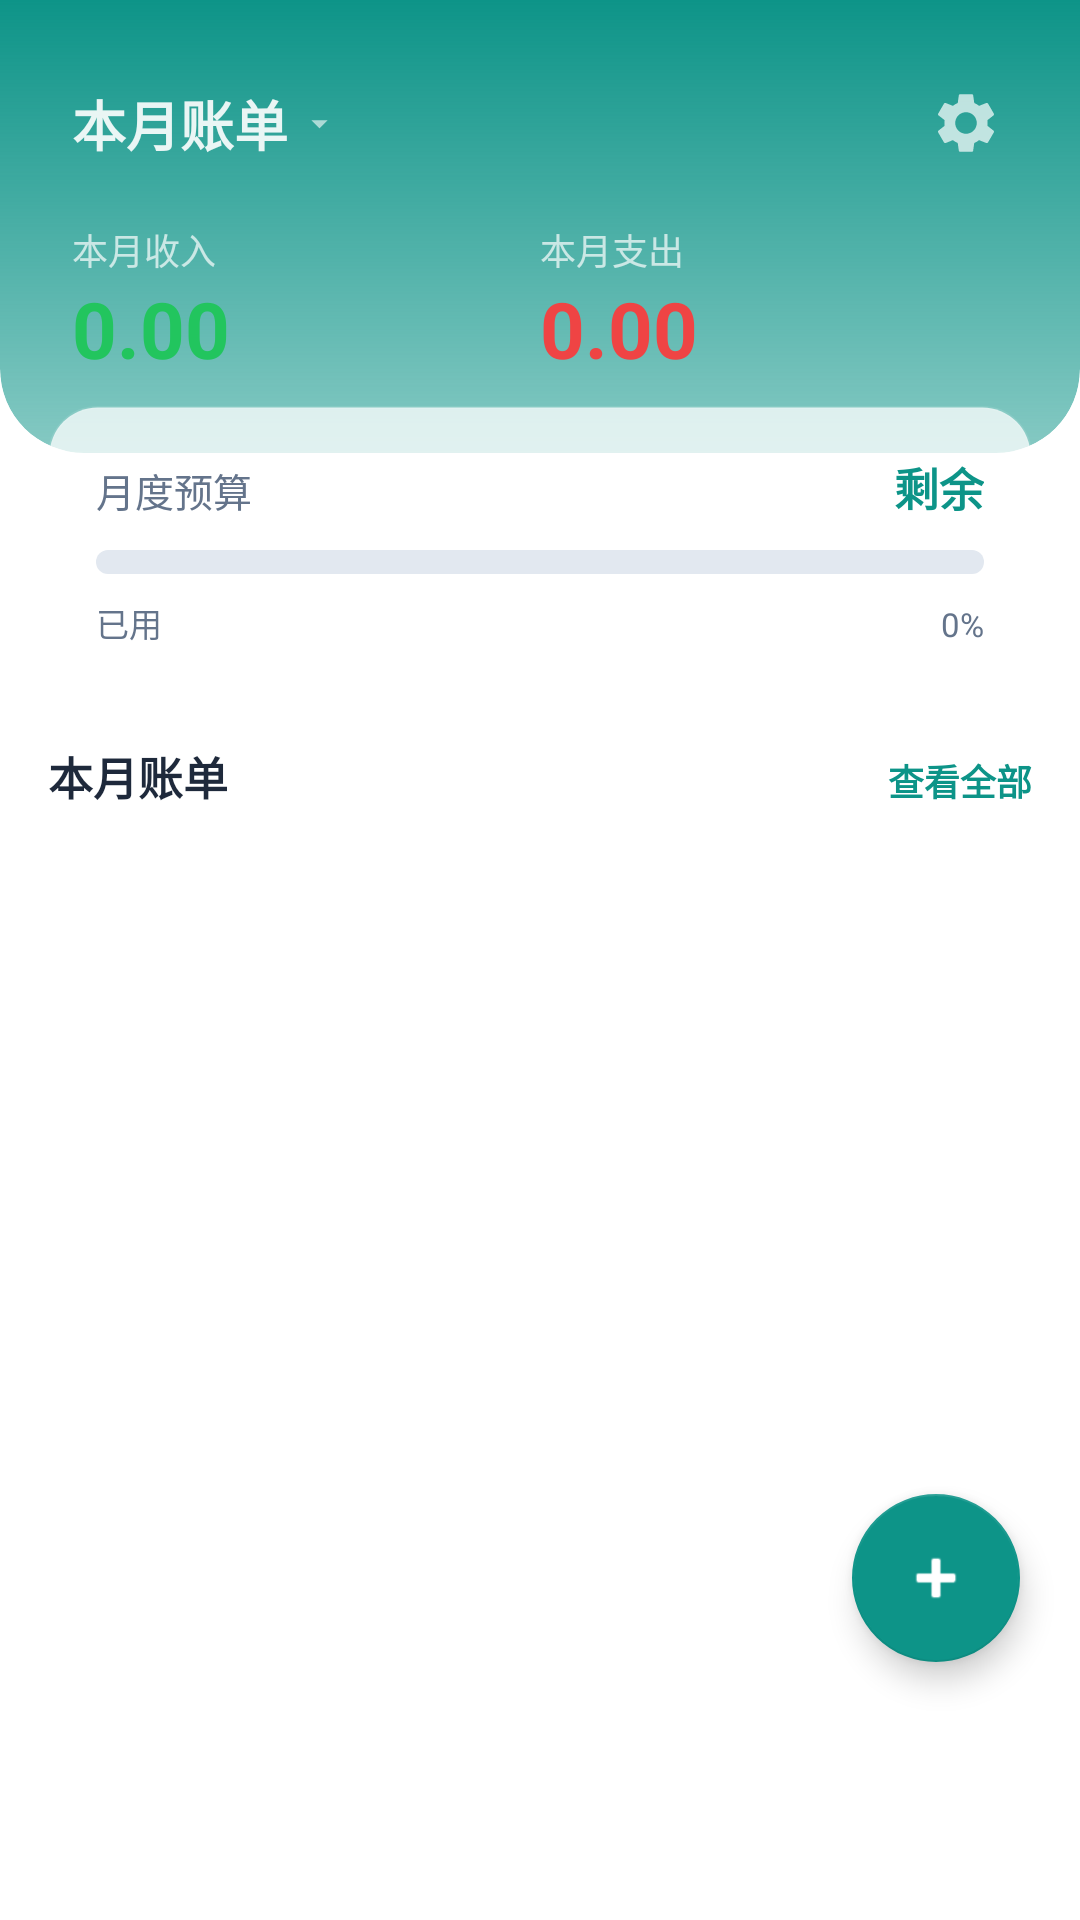

This screen was rendered from an Android layout file. Write that file and the resources it references.
<!-- AndroidManifest.xml: application theme Theme.MyApplication -->
<!-- res/layout/fragment_home.xml -->
<?xml version="1.0" encoding="utf-8"?>
<FrameLayout xmlns:android="http://schemas.android.com/apk/res/android"
    xmlns:app="http://schemas.android.com/apk/res-auto"
    android:layout_width="match_parent"
    android:layout_height="match_parent">

    <LinearLayout
        android:layout_width="match_parent"
        android:layout_height="match_parent"
        android:orientation="vertical">

        
        <FrameLayout
            android:layout_width="match_parent"
            android:layout_height="wrap_content"
            android:clipToOutline="true"
            android:background="@drawable/bg_gradient_header_semi">

            <ImageView
                android:id="@+id/iv_home_header_bg"
                android:layout_width="match_parent"
                android:layout_height="match_parent"
                android:scaleType="centerCrop"
                android:alpha="0.55"
                android:visibility="gone" />

            
            <View
                android:id="@+id/v_header_mask"
                android:layout_width="match_parent"
                android:layout_height="match_parent"
                android:background="@color/header_mask"
                android:visibility="gone" />

            <LinearLayout
                android:id="@+id/ll_header_content"
                android:layout_width="match_parent"
                android:layout_height="wrap_content"
                android:orientation="vertical"
                android:padding="24dp"
                android:paddingTop="48dp">

                <LinearLayout
                    android:layout_width="match_parent"
                    android:layout_height="wrap_content"
                    android:orientation="horizontal"
                    android:gravity="center_vertical"
                    android:layout_marginBottom="16dp">

                    <LinearLayout
                        android:id="@+id/ll_date_picker"
                        android:layout_width="0dp"
                        android:layout_height="wrap_content"
                        android:layout_weight="1"
                        android:orientation="horizontal"
                        android:gravity="center_vertical"
                        android:clickable="true"
                        android:focusable="true"
                        android:foreground="?attr/selectableItemBackground"
                        android:paddingVertical="4dp">

                        <TextView
                            android:id="@+id/tv_date"
                            android:layout_width="wrap_content"
                            android:layout_height="wrap_content"
                            android:text="@string/home_this_month"
                            android:textColor="@android:color/white"
                            android:textSize="18sp"
                            android:textStyle="bold"
                            android:alpha="0.9" />

                        <ImageView
                            android:layout_width="13dp"
                            android:layout_height="wrap_content"
                            android:layout_marginStart="4dp"
                            android:alpha="0.6"
                            android:src="@drawable/ic_dropdown_arrow"
                            android:tint="@android:color/white" />
                    </LinearLayout>

                    <ImageView
                        android:id="@+id/iv_settings"
                        android:layout_width="28dp"
                        android:layout_height="28dp"
                        android:src="@drawable/ic_settings"
                        android:tint="@android:color/white"
                        android:alpha="0.7"
                        android:padding="2dp"
                        android:clickable="true"
                        android:focusable="true"
                        android:foreground="?attr/selectableItemBackgroundBorderless"
                        android:contentDescription="@string/action_settings" />
                </LinearLayout>

                <LinearLayout
                    android:layout_width="match_parent"
                    android:layout_height="wrap_content"
                    android:orientation="horizontal">

                    <LinearLayout
                        android:layout_width="0dp"
                        android:layout_height="wrap_content"
                        android:layout_weight="1"
                        android:orientation="vertical">

                        <TextView
                            android:layout_width="wrap_content"
                            android:layout_height="wrap_content"
                            android:text="@string/home_income"
                            android:textColor="@android:color/white"
                            android:textSize="12sp"
                            android:alpha="0.7" />

                        <TextView
                            android:id="@+id/tv_income"
                            android:layout_width="wrap_content"
                            android:layout_height="wrap_content"
                            android:text="@string/add_bill_amount_hint"
                            android:textColor="@color/income"
                            android:textSize="26sp"
                            android:textStyle="bold" />
                    </LinearLayout>

                    <LinearLayout
                        android:layout_width="0dp"
                        android:layout_height="wrap_content"
                        android:layout_weight="1"
                        android:orientation="vertical">

                        <TextView
                            android:layout_width="wrap_content"
                            android:layout_height="wrap_content"
                            android:text="@string/home_expense"
                            android:textColor="@android:color/white"
                            android:textSize="12sp"
                            android:alpha="0.7" />

                        <TextView
                            android:id="@+id/tv_expense"
                            android:layout_width="wrap_content"
                            android:layout_height="wrap_content"
                            android:text="@string/add_bill_amount_hint"
                            android:textColor="@color/expense"
                            android:textSize="26sp"
                            android:textStyle="bold" />
                    </LinearLayout>
                </LinearLayout>
            </LinearLayout>
        </FrameLayout>

        <LinearLayout
            android:id="@+id/budget_card"
            android:layout_width="match_parent"
            android:layout_height="wrap_content"
            android:layout_marginHorizontal="16dp"
            android:layout_marginTop="-16dp"
            android:background="@drawable/bg_card_semi"
            android:elevation="4dp"
            android:orientation="vertical"
            android:padding="16dp"
            android:clickable="true"
            android:focusable="true"
            android:foreground="?attr/selectableItemBackground">

            <LinearLayout
                android:layout_width="match_parent"
                android:layout_height="wrap_content"
                android:orientation="horizontal">

                <TextView
                    android:layout_width="0dp"
                    android:layout_height="wrap_content"
                    android:layout_weight="1"
                    android:text="@string/home_budget"
                    android:textColor="@color/muted"
                    android:textSize="13sp" />

                <TextView
                    android:id="@+id/tv_budget_remaining"
                    android:layout_width="wrap_content"
                    android:layout_height="wrap_content"
                    android:text="@string/home_budget_remaining"
                    android:textColor="?attr/colorPrimary"
                    android:textSize="15sp"
                    android:textStyle="bold" />
            </LinearLayout>

            <ProgressBar
                android:id="@+id/budget_progress"
                style="?android:attr/progressBarStyleHorizontal"
                android:layout_width="match_parent"
                android:layout_height="8dp"
                android:layout_marginTop="10dp"
                android:max="100"
                android:progress="0"
                android:progressDrawable="@drawable/bg_progress" />

            <LinearLayout
                android:layout_width="match_parent"
                android:layout_height="wrap_content"
                android:layout_marginTop="8dp"
                android:orientation="horizontal">

                <TextView
                    android:id="@+id/tv_budget_used"
                    android:layout_width="0dp"
                    android:layout_height="wrap_content"
                    android:layout_weight="1"
                    android:text="@string/home_budget_used"
                    android:textColor="@color/muted"
                    android:textSize="11sp" />

                <TextView
                    android:id="@+id/tv_budget_percent"
                    android:layout_width="wrap_content"
                    android:layout_height="wrap_content"
                    android:text="0%"
                    android:textColor="@color/muted"
                    android:textSize="11sp" />
            </LinearLayout>
        </LinearLayout>

        <LinearLayout
            android:layout_width="match_parent"
            android:layout_height="wrap_content"
            android:orientation="horizontal"
            android:padding="16dp">

            <TextView
                android:layout_width="0dp"
                android:layout_height="wrap_content"
                android:layout_weight="1"
                android:text="@string/home_this_month"
                android:textColor="@color/ink"
                android:textSize="15sp"
                android:textStyle="bold" />

            <TextView
                android:id="@+id/tv_view_all"
                android:layout_width="wrap_content"
                android:layout_height="wrap_content"
                android:text="@string/home_view_all"
                android:textColor="?attr/colorPrimary"
                android:textSize="12sp"
                android:textStyle="bold" />
        </LinearLayout>

        <androidx.recyclerview.widget.RecyclerView
            android:id="@+id/recycler_bills"
            android:layout_width="match_parent"
            android:layout_height="0dp"
            android:layout_weight="1"
            android:layout_marginHorizontal="16dp"
            android:clipToPadding="false"
            android:paddingTop="4dp" />
    </LinearLayout>

    <com.google.android.material.floatingactionbutton.FloatingActionButton
        android:id="@+id/fab_add"
        android:layout_width="wrap_content"
        android:layout_height="wrap_content"
        android:layout_gravity="bottom|end"
        android:layout_marginEnd="20dp"
        android:layout_marginBottom="86dp"
        android:src="@android:drawable/ic_input_add"
        app:backgroundTint="?attr/colorPrimary"
        app:tint="@android:color/white" />

</FrameLayout>
<!-- resources referenced by this layout -->
<resources>
  <color name="expense">#ef4444</color>
  <color name="header_mask">#88666666</color>
  <color name="income">#22c55e</color>
  <color name="ink">#1e293b</color>
  <color name="muted">#64748b</color>
  <!-- drawable bg_card_semi (drawable) -->
  <?xml version="1.0" encoding="utf-8"?>
  <shape xmlns:android="http://schemas.android.com/apk/res/android"
      android:shape="rectangle">
      <solid android:color="@color/card_semi_bg" />
      <corners android:radius="16dp" />
      <stroke
          android:width="1dp"
          android:color="#18FFFFFF" />
  </shape>
  <!-- drawable bg_gradient_header_semi (drawable) -->
  <?xml version="1.0" encoding="utf-8"?>
  <shape xmlns:android="http://schemas.android.com/apk/res/android"
      android:shape="rectangle">
      <gradient
          android:angle="270"
          android:endColor="#800d9488"
          android:startColor="#FF0d9488" />
      <corners android:bottomLeftRadius="28dp" android:bottomRightRadius="28dp" />
  </shape>
  <!-- drawable bg_progress (drawable) -->
  <?xml version="1.0" encoding="utf-8"?>
  <layer-list xmlns:android="http://schemas.android.com/apk/res/android">
      <item android:id="@android:id/background">
          <shape android:shape="rectangle">
              <solid android:color="@color/rule" />
              <corners android:radius="4dp" />
          </shape>
      </item>
      <item android:id="@android:id/progress">
          <clip>
              <shape android:shape="rectangle">
                  <gradient
                      android:angle="0"
                      android:endColor="?attr/colorPrimaryVariant"
                      android:startColor="?attr/colorPrimary" />
                  <corners android:radius="4dp" />
              </shape>
          </clip>
      </item>
  </layer-list>
  <!-- drawable ic_dropdown_arrow (drawable) -->
  ﻿<vector xmlns:android="http://schemas.android.com/apk/res/android"
      android:width="24dp"
      android:height="24dp"
      android:viewportWidth="24"
      android:viewportHeight="24"
      android:tint="?attr/colorControlNormal">
    <path
        android:fillColor="@android:color/white"
        android:pathData="M7,10l5,5 5,-5z"/>
  </vector>
  <string name="action_settings">设置</string>
  <string name="add_bill_amount_hint">0.00</string>
  <string name="home_budget">月度预算</string>
  <string name="home_budget_remaining">剩余</string>
  <string name="home_budget_used">已用</string>
  <string name="home_expense">本月支出</string>
  <string name="home_income">本月收入</string>
  <string name="home_this_month">本月账单</string>
  <string name="home_view_all">查看全部</string>
  <style name="Theme.MyApplication" parent="Theme.MaterialComponents.DayNight.NoActionBar">
          <item name="colorPrimary">@color/primary</item>
          <item name="colorPrimaryVariant">@color/primary_dark</item>
          <item name="colorOnPrimary">@color/text_white</item>
          <item name="colorSecondary">@color/teal_200</item>
          <item name="colorSecondaryVariant">@color/teal_700</item>
          <item name="colorOnSecondary">@color/black</item>
          <item name="android:statusBarColor">?attr/colorPrimaryVariant</item>
          <item name="android:navigationBarColor">@color/surface</item>
      </style>
  <color name="card_semi_bg">#BFFFFFFF</color>
  <color name="rule">#e2e8f0</color>
  <color name="primary">#0d9488</color>
  <color name="primary_dark">#0f766e</color>
  <color name="text_white">#FFFFFFFF</color>
  <color name="teal_200">#FF03DAC5</color>
  <color name="teal_700">#FF018786</color>
  <color name="black">#FF000000</color>
  <color name="surface">#ffffff</color>
</resources>
